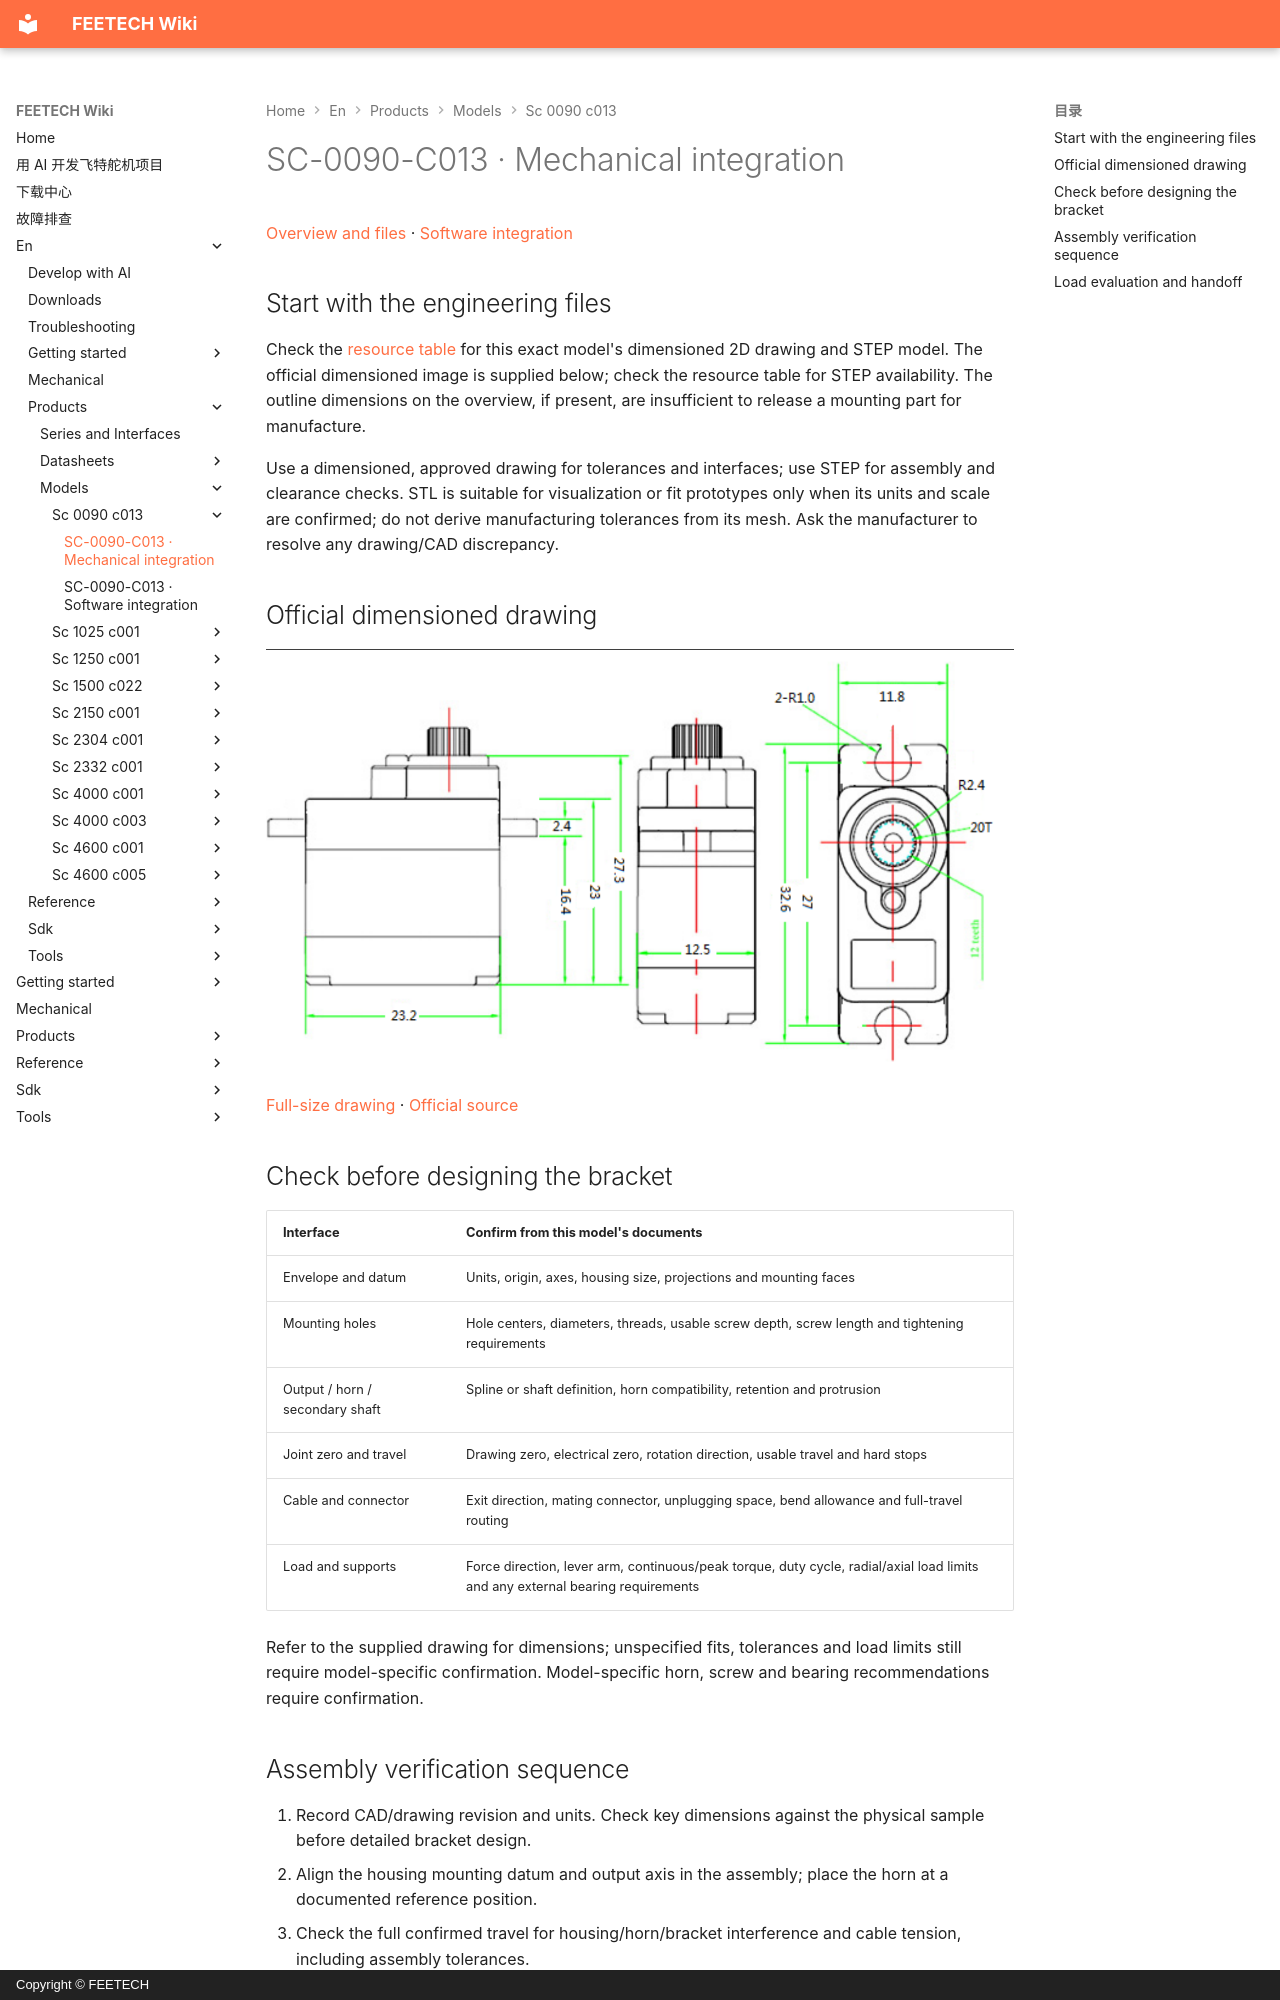

repository: ftservo/ftservo-wiki · page: en/products/models/sc-0090-c013/mechanical/index.html · generator: mkdocs · copyright: Copyright © FEETECH

# SC-0090-C013 · Mechanical integration

[Overview and files](main.md) · [Software integration](software.md)

## Start with the engineering files

Check the [resource table](main.md#resources) for this exact model's dimensioned 2D drawing and STEP model. The official dimensioned image is supplied below; check the resource table for STEP availability. The outline dimensions on the overview, if present, are insufficient to release a mounting part for manufacture.

Use a dimensioned, approved drawing for tolerances and interfaces; use STEP for assembly and clearance checks. STL is suitable for visualization or fit prototypes only when its units and scale are confirmed; do not derive manufacturing tolerances from its mesh. Ask the manufacturer to resolve any drawing/CAD discrepancy.

<!-- official-drawing:start -->
## Official dimensioned drawing

![SC-0090-C013](images/drawing.webp){ .ft-model-drawing }

[Full-size drawing](images/drawing.webp) · [Official source](https://www.feetechrc.com/6v-23kg-cm-dual-axis-serial-bus-steering-gear)
<!-- official-drawing:end -->

## Check before designing the bracket

| Interface | Confirm from this model's documents |
| --- | --- |
| Envelope and datum | Units, origin, axes, housing size, projections and mounting faces |
| Mounting holes | Hole centers, diameters, threads, usable screw depth, screw length and tightening requirements |
| Output / horn / secondary shaft | Spline or shaft definition, horn compatibility, retention and protrusion |
| Joint zero and travel | Drawing zero, electrical zero, rotation direction, usable travel and hard stops |
| Cable and connector | Exit direction, mating connector, unplugging space, bend allowance and full-travel routing |
| Load and supports | Force direction, lever arm, continuous/peak torque, duty cycle, radial/axial load limits and any external bearing requirements |

Refer to the supplied drawing for dimensions; unspecified fits, tolerances and load limits still require model-specific confirmation. Model-specific horn, screw and bearing recommendations require confirmation.
